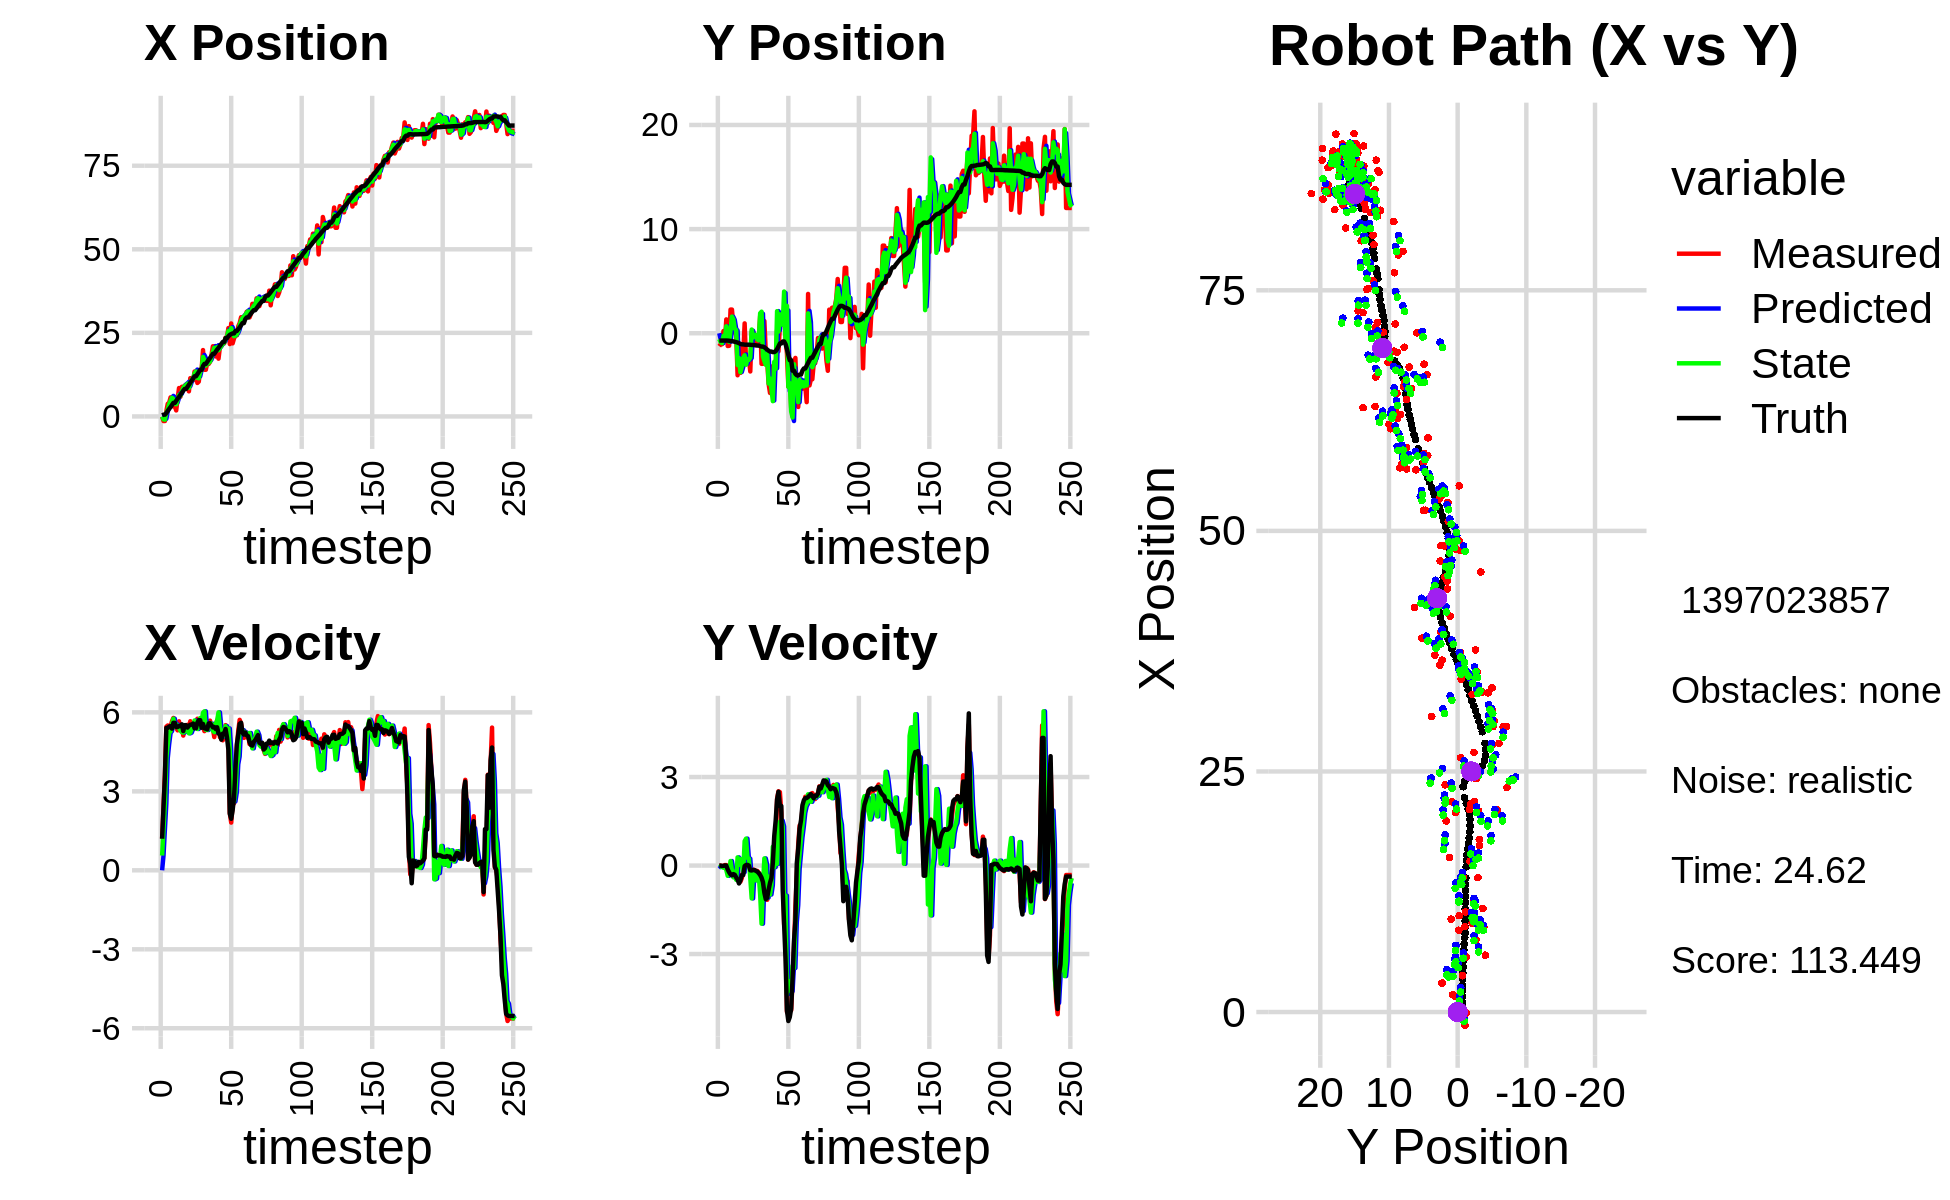

Values plotted in this chart, from the file beside it:
0.000000000000000000e+00, 0.000000000000000000e+00, 0.000000000000000000e+00, 0.000000000000000000e+00, 0.000000000000000000e+00, 0.000000000000000000e+00, 0.000000000000000000e+00, 0.000000000000000000e+00, 0.000000000000000000e+00, 0.000000000000000000e+00, 0.000000000000000000e+00, 0.000000000000000000e+00, 3.424418272346118064e-01, -7.037852995378188758e-01, 0.000000000000000000e+00, 0.000000000000000000e+00, 0.000000000000000000e+00, -1.086023767129518092e-04
-9.232205150665002968e-02, -1.247765833882073405e+00, 1.213000007800670854e+00, 3.528734013380556921e-04, 0.000000000000000000e+00, 0.000000000000000000e+00, 0.000000000000000000e+00, 0.000000000000000000e+00, 1.825877615725807201e-04, -5.640364456268678328e-01, 5.611982752921443884e-01, -5.336990397598265212e-02, 3.570254146023529862e-01, -7.037869041290976124e-01, 1.199999999999999956e+00, 0.000000000000000000e+00, 1.200000047683715820e+00, -2.909096365328878164e-04
-1.372477262820034571e+00, -1.058220851863152845e+00, 2.433998893402272046e+00, -2.336920259606337872e-03, 5.630241529078702095e-02, -5.693734360244661064e-01, 5.611982752921443884e-01, -5.336990397598265212e-02, -8.716077313895894685e-01, -8.537855067787682994e-01, 1.573777139721957319e+00, -2.748918596546017640e-02, 5.334818667703113970e-01, -7.040146473925529280e-01, 2.399999999999999911e+00, -3.000000000000000062e-03, 2.400000095367431641e+00, 9.601152851246297359e-04
-1.372477262820034571e+00, -1.058220851863152845e+00, 3.672961527136744397e+00, -1.683255042655919242e-02, -7.142300174173936700e-01, -8.565344253753143233e-01, 1.573777139721957319e+00, -2.748918596546017640e-02, -9.606125020183757801e-01, -9.445317259135365129e-01, 2.539636594702020744e+00, -3.260927519077341796e-02, 5.334818667703113970e-01, -7.040146473925529280e-01, 3.600000000000000089e+00, -1.499999999999999944e-02, 3.599999904632568359e+00, 4.582795780152082443e-03
1.592925698207440677e+00, 2.079894766699879882e-01, 5.455986126715457019e+00, -1.223771528500846445e-02, -7.066488425481736169e-01, -9.477926534326138741e-01, 2.539636594702020744e+00, -3.260927519077341796e-02, 1.152651664661469066e+00, -2.525198016499163867e-01, 4.260502483274636987e+00, -7.631009352944359558e-02, 1.009224206542263858e+00, -7.059750334948411421e-01, 5.410999999999999588e+00, -1.000000000000000021e-02, 5.410999774932861328e+00, 2.242984948679804802e-03
3.778716355630074908e+00, -6.950633482446786360e-01, 5.502974495388127885e+00, 1.668262533327734623e-02, 1.578701912988932810e+00, -2.601508110028607490e-01, 4.260502483274636987e+00, -7.631009352944359558e-02, 2.079960832329158738e+00, -4.425557067360073038e-01, 4.795456711265682515e+00, -4.647106893575320835e-02, 1.645626336900514630e+00, -7.073330340326793308e-01, 5.410999999999999588e+00, 3.000000000000000062e-03, 5.605999946594238281e+00, -3.031555796042084694e-03
4.104009419691569072e+00, 1.329421095284152976e+00, 5.414975079052310569e+00, 1.641584937538259625e-02, 2.559506503455727167e+00, -4.472028136295826406e-01, 4.795456711265682515e+00, -4.647106893575320835e-02, 3.703316403971963489e+00, 6.656424984955631174e-01, 5.222103983048670628e+00, -1.508873702882436441e-01, 2.278438837002676021e+00, -7.062224821744189640e-01, 5.463000000000000078e+00, -2.000000000000000042e-03, 5.462999820709228516e+00, -3.031555796042084694e-03
5.702827483988028412e+00, -1.227586834289874806e+00, 5.455985950760129377e+00, -1.482676764754218834e-01, 4.225526802276830196e+00, 6.505537614667387114e-01, 5.222103983048670628e+00, -1.508873702882436441e-01, 4.610276744509890889e+00, -8.069762147412706810e-02, 5.286524845523034699e+00, -3.477764711815263254e-01, 2.804088860754977208e+00, -7.082437573396326291e-01, 5.477999999999999758e+00, -1.330000000000000071e-01, 5.479000091552734375e+00, 2.716854400932788849e-02
5.720537930789233450e+00, -1.207513004009767466e+00, 5.664908454866447229e+00, -1.539451937063735232e-01, 5.138929229062194182e+00, -1.154752685922797034e-01, 5.286524845523034699e+00, -3.477764711815263254e-01, 5.589141897505161438e+00, -8.082749452793501765e-01, 5.539175288376966932e+00, -1.972128115514488467e-01, 3.432812005528616872e+00, -7.241661541248265443e-01, 5.383000000000000007e+00, -2.260000000000000064e-01, 5.388000011444091797e+00, 2.716854400932788849e-02
3.010462910084049426e+00, 2.270378983283530605e+00, 5.788816550601929123e+00, -2.676356249157054168e-01, 6.143059426342857954e+00, -8.279962264344951084e-01, 5.539175288376966932e+00, -1.972128115514488467e-01, 5.213686817137382690e+00, 2.812392651092252560e-01, 5.761493658903823700e+00, 1.523665142186292620e-01, 4.054977685759111772e+00, -7.517205113046833143e-01, 5.604000000000000092e+00, -3.009999999999999898e-01, 5.611999988555908203e+00, 4.620032012462615967e-02
3.010462910084049426e+00, 2.270378983283530605e+00, 5.521102392903641132e+00, -2.552583375603283411e-01, 5.789836183027764704e+00, 2.964759165310881794e-01, 5.761493658903823700e+00, 1.523665142186292620e-01, 3.869522955511700779e+00, 1.594572332722076435e+00, 5.444532611382775222e+00, -1.771370381735086486e-01, 4.054977685759111772e+00, -7.517205113046833143e-01, 5.602000000000000313e+00, -3.310000000000000164e-01, 5.611999988555908203e+00, 4.620032012462615967e-02
1.797392398054316498e+00, 7.364049165920313333e-01, 5.411832969921315240e+00, -2.974302148387195643e-01, 4.413976216649977857e+00, 1.576858628904725501e+00, 5.444532611382775222e+00, -1.771370381735086486e-01, 3.644530044703754523e+00, 1.326098162601993202e+00, 5.548402527869892076e+00, -3.990821665149634767e-01, 4.693229943979931207e+00, -7.889456534215276706e-01, 5.445999999999999730e+00, -2.909999999999999809e-01, 5.453999996185302734e+00, 5.490400269627571106e-02
5.380630277615424895e+00, 1.070555505481587399e-01, 5.317179395460263969e+00, -3.064009660649995581e-01, 4.199370297490744086e+00, 1.286189945950496849e+00, 5.548402527869892076e+00, -3.990821665149634767e-01, 4.953586766165411603e+00, 4.450009359446104318e-01, 5.490355208136712406e+00, -2.070377908809988843e-01, 5.319420129473666492e+00, -8.233851137923930974e-01, 5.445000000000000284e+00, -3.130000000000000004e-01, 5.453999996185302734e+00, 5.756106227636337280e-02
8.497568876119778736e+00, -1.630283450755993513e-01, 5.660274373115026236e+00, -4.222219363025240813e-01, 5.502622286979082844e+00, 4.242971568565105378e-01, 5.490355208136712406e+00, -2.070377908809988843e-01, 6.392461334064162060e+00, 3.042360960591704577e-01, 5.407546269561296803e+00, -4.824347029320359970e-01, 5.841009408707259709e+00, -8.536404238285877355e-01, 5.480999999999999872e+00, -4.030000000000000249e-01, 5.495999813079833984e+00, 7.445600628852844238e-02
5.908246785690342229e+00, -4.038512975608011146e+00, 5.356119092070159127e+00, -3.995338079126050101e-01, 6.933215961020291473e+00, 2.559926257659668747e-01, 5.407546269561296803e+00, -4.824347029320359970e-01, 6.247873280515372052e+00, -3.049505544168643389e+00, 5.303115468317552761e+00, 2.764328961563846110e-01, 6.469574243328828800e+00, -8.993251639764557881e-01, 5.474999999999999645e+00, -4.759999999999999787e-01, 5.495999813079833984e+00, 7.445600628852844238e-02
8.871242911020173594e+00, -1.034469806924196433e+00, 5.445672514692484256e+00, -5.462420759577443219e-01, 6.778184827347127239e+00, -3.021862254553004945e+00, 5.303115468317552761e+00, 2.764328961563846110e-01, 7.415559098392818349e+00, -2.387366977062604700e+00, 5.244783320450967068e+00, 2.349656297280816597e-02, 7.078117639378334935e+00, -9.587783376917833333e-01, 5.546999999999999709e+00, -6.069999999999999840e-01, 5.579999923706054688e+00, 9.997314959764480591e-02
8.824447542999703131e+00, -3.809476152776931634e+00, 5.118682292833471870e+00, -5.486284260895560871e-01, 7.940037430437914878e+00, -2.385017320765324023e+00, 5.244783320450967068e+00, 2.349656297280816597e-02, 8.497129677321973773e+00, -3.746733123763836382e+00, 5.233768347731313497e+00, 2.212452680608298639e-01, 7.715824395546342807e+00, -1.026792065404093846e+00, 5.290000000000000036e+00, -5.010000000000000009e-01, 5.313000202178955078e+00, 1.067739501595497131e-01
9.238093048630640070e+00, -2.130506531183443908e+00, 5.374055539717894625e+00, -4.270899612539402201e-01, 9.020506512095105123e+00, -3.724608596957753370e+00, 5.233768347731313497e+00, 2.212452680608298639e-01, 9.068080854518640876e+00, -3.259499717574564137e+00, 5.276323983412171792e+00, 5.226357298220421499e-02, 8.225998193426413252e+00, -1.069723980400464569e+00, 5.514000000000000234e+00, -3.220000000000000084e-01, 5.522999763488769531e+00, 7.930587977170944214e-02
9.238093048630640070e+00, -2.130506531183443908e+00, 5.388336749980831009e+00, -1.694280017662396776e-01, 9.595713252859857434e+00, -3.254273360276343841e+00, 5.276323983412171792e+00, 5.226357298220421499e-02, 9.382774826564611814e+00, -2.361861471654444600e+00, 5.317570941580478383e+00, -2.249716574532220903e-01, 8.225998193426413252e+00, -1.069723980400464569e+00, 5.514000000000000234e+00, -3.220000000000000084e-01, 5.522999763488769531e+00, 3.143311291933059692e-02
9.654572099683733200e+00, 9.444665157579208437e-01, 5.527959413835000113e+00, -2.115110833113198821e-02, 9.914531920722659208e+00, -2.384358637399766945e+00, 5.317570941580478383e+00, -2.249716574532220903e-01, 9.793950522731213582e+00, -2.116737329228595144e+00, 5.415373541221647713e+00, 8.270384355500515206e-01, 8.858738214229331831e+00, -1.098310069068116901e+00, 5.423000000000000043e+00, -1.799999999999999864e-02, 5.422999858856201172e+00, 3.826186759397387505e-03
7.516006618840416209e+00, -2.678855733507217174e+00, 5.431977805121379177e+00, 1.558413518077915970e-02, 1.033548787685337800e+01, -2.034033485673590214e+00, 5.415373541221647713e+00, 8.270384355500515206e-01, 8.530531391767958382e+00, -3.026568495297857986e+00, 5.204059000987337313e+00, 9.122252462776846427e-01, 9.485592157267193514e+00, -1.103574589416705942e+00, 5.493000000000000327e+00, 1.799999999999999864e-02, 5.493000030517578125e+00, -2.868953626602888107e-03
1.144582215007847559e+01, -2.374388561499801931e+00, 5.663976724453733347e+00, 1.624973114791682105e-02, 9.050937291866691936e+00, -2.935345970670089510e+00, 5.204059000987337313e+00, 9.122252462776846427e-01, 9.785359222492818532e+00, -2.470349911304833945e+00, 5.229548263574137934e+00, 2.603991464900541342e-01, 1.011370876453971945e+01, -1.102211223850285915e+00, 5.533000000000000362e+00, 2.299999999999999961e-02, 5.532999992370605469e+00, -2.868953626602888107e-03
1.140520909451135090e+01, -2.407946036275905310e+00, 5.310999135801868221e+00, -2.793177678074554391e-03, 1.030831404885023161e+01, -2.444309996655828598e+00, 5.229548263574137934e+00, 2.603991464900541342e-01, 1.101955601106561566e+01, -2.560051064610709748e+00, 5.367949802328046083e+00, 2.351020621753801276e-01, 1.074866512431840171e+01, -1.101224349746906306e+00, 5.533000000000000362e+00, -2.000000000000000042e-03, 5.545000076293945312e+00, 5.259231547825038433e-04
1.076416447753780581e+01, -3.671265886430240766e+00, 5.517276239190837650e+00, -8.937723271163619532e-02, 1.155635099129841947e+01, -2.536540858393171671e+00, 5.367949802328046083e+00, 2.351020621753801276e-01, 1.126013273604789688e+01, -2.338083917660271460e+00, 5.476825553497494781e+00, -4.204232219362245004e-01, 1.138548877891852484e+01, -1.110606239670392625e+00, 5.575999999999999623e+00, -1.610000000000000042e-01, 5.578000068664550781e+00, 1.619810424745082855e-02
1.342929449694207378e+01, 1.498426330652743721e-01, 5.609348946448849738e+00, -1.724768637374154701e-01, 1.180781529139764707e+01, -2.380126239853893821e+00, 5.476825553497494781e+00, -4.204232219362245004e-01, 1.285426371551712599e+01, 3.547643224318068889e-01, 5.691582485334545360e+00, -1.113758604128446628e+00, 1.201923778680291122e+01, -1.129343019681050331e+00, 5.397999999999999687e+00, -1.660000000000000087e-01, 5.401000022888183594e+00, 3.073842264711856842e-02
1.342929449694207378e+01, 1.498426330652743721e-01, 5.474315586798736533e+00, -1.358050730848938403e-01, 1.342342196405058097e+01, 2.433884620189622205e-01, 5.691582485334545360e+00, -1.113758604128446628e+00, 1.346013377267063937e+01, -4.115640655553383098e-01, 5.608639229949103466e+00, -1.937500046724258684e-01, 1.201923778680291122e+01, -1.129343019681050331e+00, 5.397999999999999687e+00, -1.519999999999999962e-01, 5.401000022888183594e+00, 2.480259351432323456e-02
1.001435330505937493e+01, -2.247515185445899677e-01, 5.759030455130347725e+00, -1.506353841293122664e-01, 1.402099769566554954e+01, -4.309390660225809189e-01, 5.608639229949103466e+00, -1.937500046724258684e-01, 1.152689007723442494e+01, -1.814215750284415563e-01, 5.369547036541800544e+00, -2.524282326258604492e-01, 1.264096096200398911e+01, -1.145252869597665146e+00, 5.608999999999999986e+00, -1.529999999999999971e-01, 5.611000061035156250e+00, 2.615041658282279968e-02
1.041332891633238944e+01, -1.142443201800120267e+00, 5.700010209941540396e+00, -1.846439540035576254e-01, 1.206384478088860490e+01, -2.066643982910276178e-01, 5.369547036541800544e+00, -2.524282326258604492e-01, 1.142952011970436033e+01, -1.582035085202695424e-01, 5.607632627517620705e+00, -5.020905295624842335e-01, 1.327635219757812735e+01, -1.161248044949549474e+00, 5.705000000000000071e+00, -1.789999999999999925e-01, 5.708000183105468750e+00, 3.238229453563690186e-02
1.400380607730302707e+01, -7.992800041415661916e-01, 5.622051033646424223e+00, -1.821185742179416978e-01, 1.199028338245612169e+01, -2.084125614765179602e-01, 5.607632627517620705e+00, -5.020905295624842335e-01, 1.325156085928724181e+01, -5.897688609791525982e-01, 5.786289640457679795e+00, -3.322864488024538376e-01, 1.393071582919379736e+01, -1.183476255123513621e+00, 5.703999999999999737e+00, -2.069999999999999896e-01, 5.708000183105468750e+00, 3.238229453563690186e-02
1.400380607730302707e+01, -7.992800041415661916e-01, 5.457759954036294658e+00, -2.392139736445366704e-01, 1.383018982333300961e+01, -6.229975058593979487e-01, 5.786289640457679795e+00, -3.322864488024538376e-01, 1.394326443350047384e+01, -6.761046046062036963e-01, 5.650607952676422130e+00, -2.984806953637383353e-01, 1.393071582919379736e+01, -1.183476255123513621e+00, 5.416000000000000369e+00, -2.560000000000000053e-01, 5.421999931335449219e+00, 4.380203038454055786e-02
1.985352829113131534e+01, 1.655948593220923470e+00, 5.457929120796734423e+00, -2.969285909215713670e-01, 1.450832522876811659e+01, -7.059526741425775631e-01, 5.650607952676422130e+00, -2.984806953637383353e-01, 1.780467144402224733e+01, 1.916234656170782369e+00, 5.986521122068973355e+00, -9.801849307277247236e-01, 1.508515194087068423e+01, -1.240228698554841857e+00, 5.560999999999999943e+00, -3.200000000000000067e-01, 5.570000171661376953e+00, 5.434958264231681824e-02
1.396703198557429282e+01, -2.939093338140804867e+00, 5.288123604806808764e+00, -3.393338714423250191e-01, 1.840332355622914307e+01, 1.818216163098009819e+00, 5.986521122068973355e+00, -9.801849307277247236e-01, 1.691350612205934212e+01, 2.067985492983350326e+00, 6.041371714177560470e+00, -1.970033148268899748e+00, 1.571521785920049830e+01, -1.282052384468230777e+00, 5.395999999999999908e+00, -4.119999999999999774e-01, 5.412000179290771484e+00, 6.408119201660156250e-02
1.396703198557429282e+01, -2.939093338140804867e+00, 5.410536817617424887e+00, -5.654130947943374341e-01, 1.751764329347710003e+01, 1.870982178156460396e+00, 6.041371714177560470e+00, -1.970033148268899748e+00, 1.521866810386153723e+01, -2.224753770685361065e+00, 5.339297431985889020e+00, -6.400511557824719588e-01, 1.571521785920049830e+01, -1.282052384468230777e+00, 5.381999999999999673e+00, -5.629999999999999449e-01, 5.412000179290771484e+00, 1.041242778301239014e-01
1.606118655248591764e+01, 1.167727067496728388e+00, 5.378737807777228319e+00, -9.267931775575114495e-01, 1.575259784706012667e+01, -2.288758886263608350e+00, 5.339297431985889020e+00, -6.400511557824719588e-01, 1.585867167962602231e+01, -2.682961134930210712e+00, 5.331634313392454416e+00, 2.419198582222124028e-01, 1.633333805259190186e+01, -1.351083681856277252e+00, 5.355999999999999872e+00, -9.240000000000000435e-01, 5.434999942779541016e+00, 1.706313192844390869e-01
1.568129339829575919e+01, -1.815576897370689391e+00, 5.572842077732805599e+00, -1.138761378269629976e+00, 1.639183511096526757e+01, -2.658769149107989449e+00, 5.331634313392454416e+00, 2.419198582222124028e-01, 1.599048453429108818e+01, -3.035498329597177580e+00, 5.420881495137540362e+00, 2.189235221886151606e-02, 1.695400264911414823e+01, -1.460584208954964769e+00, 5.576999999999999957e+00, -1.141000000000000014e+00, 5.691999912261962891e+00, 2.015663087368011475e-01
1.632797244182983931e+01, -2.705067501989662393e+00, 5.686493269470041412e+00, -1.161985002039950921e+00, 1.653257268380484390e+01, -3.033309094375291615e+00, 5.420881495137540362e+00, 2.189235221886151606e-02, 1.641782477629855563e+01, -1.898764521590875942e+00, 5.534695795733836299e+00, -1.085076404266840822e+00, 1.748692157884843823e+01, -1.568585024225400915e+00, 5.586999999999999744e+00, -1.090000000000000080e+00, 5.691999912261962891e+00, 2.015663087368011475e-01
1.833620086301324292e+01, -4.862585412192556689e+00, 5.398198350779961352e+00, -7.123773122643123346e-01, 1.697129435587194024e+01, -2.007272162017560202e+00, 5.534695795733836299e+00, -1.085076404266840822e+00, 1.779004259604958804e+01, -4.831730471802137217e+00, 5.569470182594622010e+00, -3.714188560505098380e-01, 1.812224033512333321e+01, -1.681876050127213418e+00, 5.512999999999999901e+00, -8.239999999999999547e-01, 5.573999881744384766e+00, 1.312076002359390259e-01
2.098885276969950198e+01, -5.736138151248798778e+00, 5.384318746547005041e+00, -7.105456798350708869e-01, 1.834698961430904873e+01, -4.868872357407187934e+00, 5.569470182594622010e+00, -3.714188560505098380e-01, 1.934825874496604214e+01, -4.346587612809090118e+00, 5.303561202426100962e+00, -9.828774714699590742e-01, 1.874198940386259693e+01, -1.762174890996254017e+00, 5.429999999999999716e+00, -5.879999999999999671e-01, 5.461999893188476562e+00, 1.312076002359390259e-01
2.098885276969950198e+01, -5.736138151248798778e+00, 5.062530178940741088e+00, -4.557181681307583831e-01, 1.987861486520865384e+01, -4.444875359956085958e+00, 5.303561202426100962e+00, -9.828774714699590742e-01, 2.052272849896294460e+01, -5.351449018284538894e+00, 5.250908226803904455e+00, -6.696725784789341329e-01, 1.874198940386259693e+01, -1.762174890996254017e+00, 5.445000000000000284e+00, -4.229999999999999871e-01, 5.461999893188476562e+00, 8.977589756250381470e-02
1.793951347484354386e+01, -3.157229707860673251e+00, 5.459998761994543592e+00, -3.733039376763280792e-03, 2.104781932164333469e+01, -5.418416276132432152e+00, 5.250908226803904455e+00, -6.696725784789341329e-01, 1.986391942269268540e+01, -6.524855566418444219e+00, 5.563365235683875198e+00, 6.374574701365469664e-01, 1.936513927577003358e+01, -1.813011572592182929e+00, 5.370000000000000107e+00, 8.999999999999999667e-02, 5.370999813079833984e+00, 6.837068940512835979e-04
2.092004862491421591e+01, -3.028149651295405587e+00, 5.695453204430677374e+00, 6.550568843205847314e-01, 2.042025594626107221e+01, -6.461109819404789789e+00, 5.563365235683875198e+00, 6.374574701365469664e-01, 2.074571879426183685e+01, -2.743778791223238311e+00, 5.691558532038098583e+00, -5.374358109637489278e-02, 1.998727443827637984e+01, -1.806797669933051242e+00, 5.434000000000000163e+00, 1.004000000000000004e+00, 5.526000022888183594e+00, -1.145108491182327271e-01
1.728870990882282754e+01, -3.158412025063872974e+00, 5.695453204430677374e+00, 6.550568843205847314e-01, 2.131487464746564697e+01, -2.749153149332875579e+00, 5.691558532038098583e+00, -5.374358109637489278e-02, 1.981147579972265760e+01, -3.412803177038846947e+00, 6.001346057372877851e+00, 5.151140077442961651e-01, 2.050768688333982936e+01, -1.728430794490287470e+00, 5.198999999999999844e+00, 1.520999999999999908e+00, 5.416999816894531250e+00, -1.145108491182327271e-01
2.073149245994238399e+01, 2.871464632105816817e-01, 5.060547166549778986e+00, 2.264243808586476003e+00, 2.041161040545994609e+01, -3.361291776264417219e+00, 6.001346057372877851e+00, 5.151140077442961651e-01, 2.046576188092874204e+01, 2.116565362192230904e+00, 5.436993185015279728e+00, 5.619103453081852884e-02, 2.111196163312119722e+01, -1.526122795094732254e+00, 5.153999999999999915e+00, 2.233999999999999986e+00, 5.618000030517578125e+00, -4.207151830196380615e-01
2.103899714360814244e+01, -1.740594253747588249e+00, 4.998306439065738793e+00, 2.518599433742703120e+00, 2.100946119943026957e+01, 2.122184465645312823e+00, 5.436993185015279728e+00, 5.619103453081852884e-02, 2.108345037146399292e+01, 1.568532231529080612e-01, 5.273362250253963879e+00, 1.408567078491941293e+00, 2.169537475740072097e+01, -1.262501405080184380e+00, 4.963000000000000078e+00, 2.500999999999999890e+00, 5.557000160217285156e+00, -4.667552113533020020e-01
2.184408065697766332e+01, 8.193174140817229834e-01, 4.939366267274531097e+00, 2.488900037535659138e+00, 2.161078659648939038e+01, 2.977099310021021905e-01, 5.273362250253963879e+00, 1.408567078491941293e+00, 2.170299894557093978e+01, 1.812106072431540316e+00, 5.083820366659756118e+00, 1.482954797168962280e+00, 2.226908996729307333e+01, -9.818912017405228010e-01, 5.192000000000000171e+00, 2.019000000000000128e+00, 5.571000099182128906e+00, -4.667552113533020020e-01
2.184408065697766332e+01, 8.193174140817229834e-01, 5.228816060760826723e+00, 1.797031288375533720e+00, 2.221138098223691415e+01, 1.960401552148436588e+00, 5.083820366659756118e+00, 1.482954797168962280e+00, 2.205221146601007476e+01, 1.770071597160183474e+00, 5.165785503731523676e+00, 1.521506682706033287e+00, 2.226908996729307333e+01, -9.818912017405228010e-01, 5.192000000000000171e+00, 2.019000000000000128e+00, 5.571000099182128906e+00, -3.310320675373077393e-01
2.360543611694751576e+01, 1.823970361654551731e+00, 5.515518069333078088e+00, 3.560742600647981981e-01, 2.256879001638322535e+01, 1.922222265430786781e+00, 5.165785503731523676e+00, 1.521506682706033287e+00, 2.324894274991920184e+01, 8.079713962730910026e-01, 5.482393260559650372e+00, 1.326134724417189936e+00, 2.341354015508845521e+01, -7.945520448822943615e-01, 5.370000000000000107e+00, -8.259999999999999565e-01, 5.433000087738037109e+00, -6.446915864944458008e-02
2.360543611694751576e+01, 1.823970361654551731e+00, 5.054940342567610045e+00, -1.996697901810903009e+00, 2.379718207597516511e+01, 9.405848687148099518e-01, 5.482393260559650372e+00, 1.326134724417189936e+00, 2.378447818199814279e+01, 4.003011831036009660e+00, 5.341041557826402553e+00, -1.321923774495250115e+00, 2.341354015508845521e+01, -7.945520448822943615e-01, 5.052999999999999936e+00, -1.997000000000000108e+00, 5.433000087738037109e+00, 3.761880099773406982e-01
2.643092373028487785e+01, -4.387208384731323130e-01, 5.106094133557535386e+00, -2.016903613494411385e+00, 2.431858233778078215e+01, 3.870819453586484826e+00, 5.341041557826402553e+00, -1.321923774495250115e+00, 2.556196150204020157e+01, -8.471693478041730785e-01, 5.388523459636405555e+00, -1.018749828456361861e+00, 2.398398807656017340e+01, -1.046665505525946616e+00, 4.578000000000000291e+00, -3.162999999999999812e+00, 5.564000129699707031e+00, 3.761880099773406982e-01
2.165149334131561432e+01, -1.913222328835084030e+00, 2.176710496776014914e+00, -4.959333242979534262e+00, 2.610081384800384185e+01, -9.490443306498093090e-01, 5.388523459636405555e+00, -1.018749828456361861e+00, 2.485197181625409613e+01, 2.628564484281652902e+00, 4.570157533093418323e+00, -4.356085842685750720e+00, 2.439862468889598190e+01, -1.521461950453742107e+00, 2.153000000000000025e+00, -4.905000000000000249e+00, 5.356999874114990234e+00, 1.157201409339904785e+00
2.781496098687522789e+01, -5.119754956777695654e+00, 1.813496384505806747e+00, -5.036451292280190728e+00, 2.530898756956343831e+01, 2.192955900013077830e+00, 4.570157533093418323e+00, -4.356085842685750720e+00, 2.642087558267176561e+01, -5.151956950468825625e+00, 3.058793636926013804e+00, -3.913262259585625014e+00, 2.464662960202760544e+01, -2.088267967842747819e+00, 1.957999999999999963e+00, -5.269999999999999574e+00, 5.622000217437744141e+00, 1.225175023078918457e+00
2.186190465150151141e+01, -2.452730836229017886e+00, 2.488598000579913538e+00, -4.799137159564406119e+00, 2.672675494636436611e+01, -5.543283176427387993e+00, 3.058793636926013804e+00, -3.913262259585625014e+00, 2.494349249480135455e+01, -4.788006045776404207e+00, 3.242812397152224246e+00, -4.185194873283722750e+00, 2.483725097808709137e+01, -2.591930792477977530e+00, 2.277000000000000135e+00, -5.139999999999999680e+00, 5.622000217437744141e+00, 1.092418193817138672e+00
2.332565251029031117e+01, -7.169668839958844408e+00, 2.544759358851703457e+00, -4.907441538717226770e+00, 2.526777373451657738e+01, -5.206525533104776393e+00, 3.242812397152224246e+00, -4.185194873283722750e+00, 2.399761360578603941e+01, -7.521454045292960799e+00, 2.617657169576514065e+00, -4.261778510284903732e+00, 2.483725097808709137e+01, -2.591930792477977530e+00, 2.761000000000000121e+00, -4.849000000000000199e+00, 5.579999923706054688e+00, 1.092418193817138672e+00
2.425406828536755555e+01, -2.695615039812494285e+00, 3.593318614971388048e+00, -3.882288104675532203e+00, 2.425937932274369047e+01, -7.947631896321451173e+00, 2.617657169576514065e+00, -4.261778510284903732e+00, 2.412442325160084877e+01, -8.092239452454956350e+00, 2.973230085920147925e+00, -3.398129538982221476e+00, 2.557738331005155530e+01, -3.595447466853153529e+00, 3.866000000000000103e+00, -3.799999999999999822e+00, 5.438000202178955078e+00, 8.240339159965515137e-01
2.425406828536755555e+01, -2.695615039812494285e+00, 4.665054977577011819e+00, -2.788635227884341816e+00, 2.442174626019286521e+01, -8.432052406353179208e+00, 2.973230085920147925e+00, -3.398129538982221476e+00, 2.456331504245497044e+01, -2.976238973469932603e+00, 4.030552172288704327e+00, -3.473709765732337473e+00, 2.557738331005155530e+01, -3.595447466853153529e+00, 4.794999999999999929e+00, -2.564000000000000057e+00, 5.438000202178955078e+00, 5.387790203094482422e-01
2.697608384552851390e+01, -2.372218297446311297e+00, 5.300707617840569874e+00, -1.390287365695439536e+00, 2.496637025968384194e+01, -3.323609950043166172e+00, 4.030552172288704327e+00, -3.473709765732337473e+00, 2.557046777499234480e+01, -4.871701356978473285e+00, 4.327379579098677098e+00, -1.916610659840689346e+00, 2.612046268613866573e+01, -3.902586386861609302e+00, 5.150999999999999801e+00, -1.874000000000000110e+00, 5.480999946594238281e+00, 2.565056383609771729e-01
2.791157379744623768e+01, -6.017205164903176140e+00, 5.716906127113441372e+00, -3.043160229362166791e-01, 2.600320573290221304e+01, -5.063362422962542020e+00, 4.327379579098677098e+00, -1.916610659840689346e+00, 2.734519812372187531e+01, -4.784679170743125987e+00, 5.391292521203700616e+00, -1.343167270291883320e+00, 2.663357093981597856e+01, -4.037229941833518687e+00, 5.560999999999999943e+00, 8.400000000000000522e-02, 5.561999797821044922e+00, 5.318070203065872192e-02
2.968276360643948664e+01, -7.081452534220715300e+00, 5.583462515220509736e+00, 7.066313704105222637e-01, 2.788432737584224697e+01, -4.918995897772314052e+00, 5.391292521203700616e+00, -1.343167270291883320e+00, 2.855527729333447340e+01, -6.614495032669173824e+00, 5.312478839356591820e+00, -1.117651746313703676e-01, 2.727868202362785510e+01, -4.062015222199080178e+00, 5.605999999999999872e+00, 5.669999999999999485e-01, 5.635000228881835938e+00, -1.258886456489562988e-01
2.966934266687131938e+01, -5.152582810959125403e+00, 5.240578061196140780e+00, 1.359315252713503286e+00, 2.908652517727013276e+01, -6.625671550132310905e+00, 5.312478839356591820e+00, -1.117651746313703676e-01, 2.942515627958942659e+01, -4.467167954696254384e+00, 5.322617103686478224e+00, 4.015029911331789991e-01, 2.791863945190106477e+01, -3.974157498614881323e+00, 5.232999999999999652e+00, 1.254000000000000004e+00, 5.381000041961669922e+00, -2.537897527217864990e-01
2.966934266687131938e+01, -5.152582810959125403e+00, 5.032464822248796210e+00, 1.305334280254109025e+00, 2.995741798995807414e+01, -4.427017655582936584e+00, 5.322617103686478224e+00, 4.015029911331789991e-01, 2.988382436853904878e+01, -5.137979350304313186e+00, 5.241532783857718591e+00, 9.482182238446700273e-01, 2.791863945190106477e+01, -3.974157498614881323e+00, 5.155000000000000249e+00, 1.540999999999999925e+00, 5.381000041961669922e+00, -2.537897527217864990e-01
3.021413722687308478e+01, -5.327996061828737417e+00, 5.264242641649792276e+00, 1.941924585243346435e+00, 3.040797764692482019e+01, -5.043157527919846395e+00, 5.241532783857718591e+00, 9.482182238446700273e-01, 3.029538327856285207e+01, -4.670806879793173216e+00, 5.237305095090979634e+00, 1.333524642473161048e+00, 2.912370041052846048e+01, -3.588385509234678139e+00, 5.235000000000000320e+00, 2.044000000000000039e+00, 5.619999885559082031e+00, -3.534029126167297363e-01
... 191 more rows
